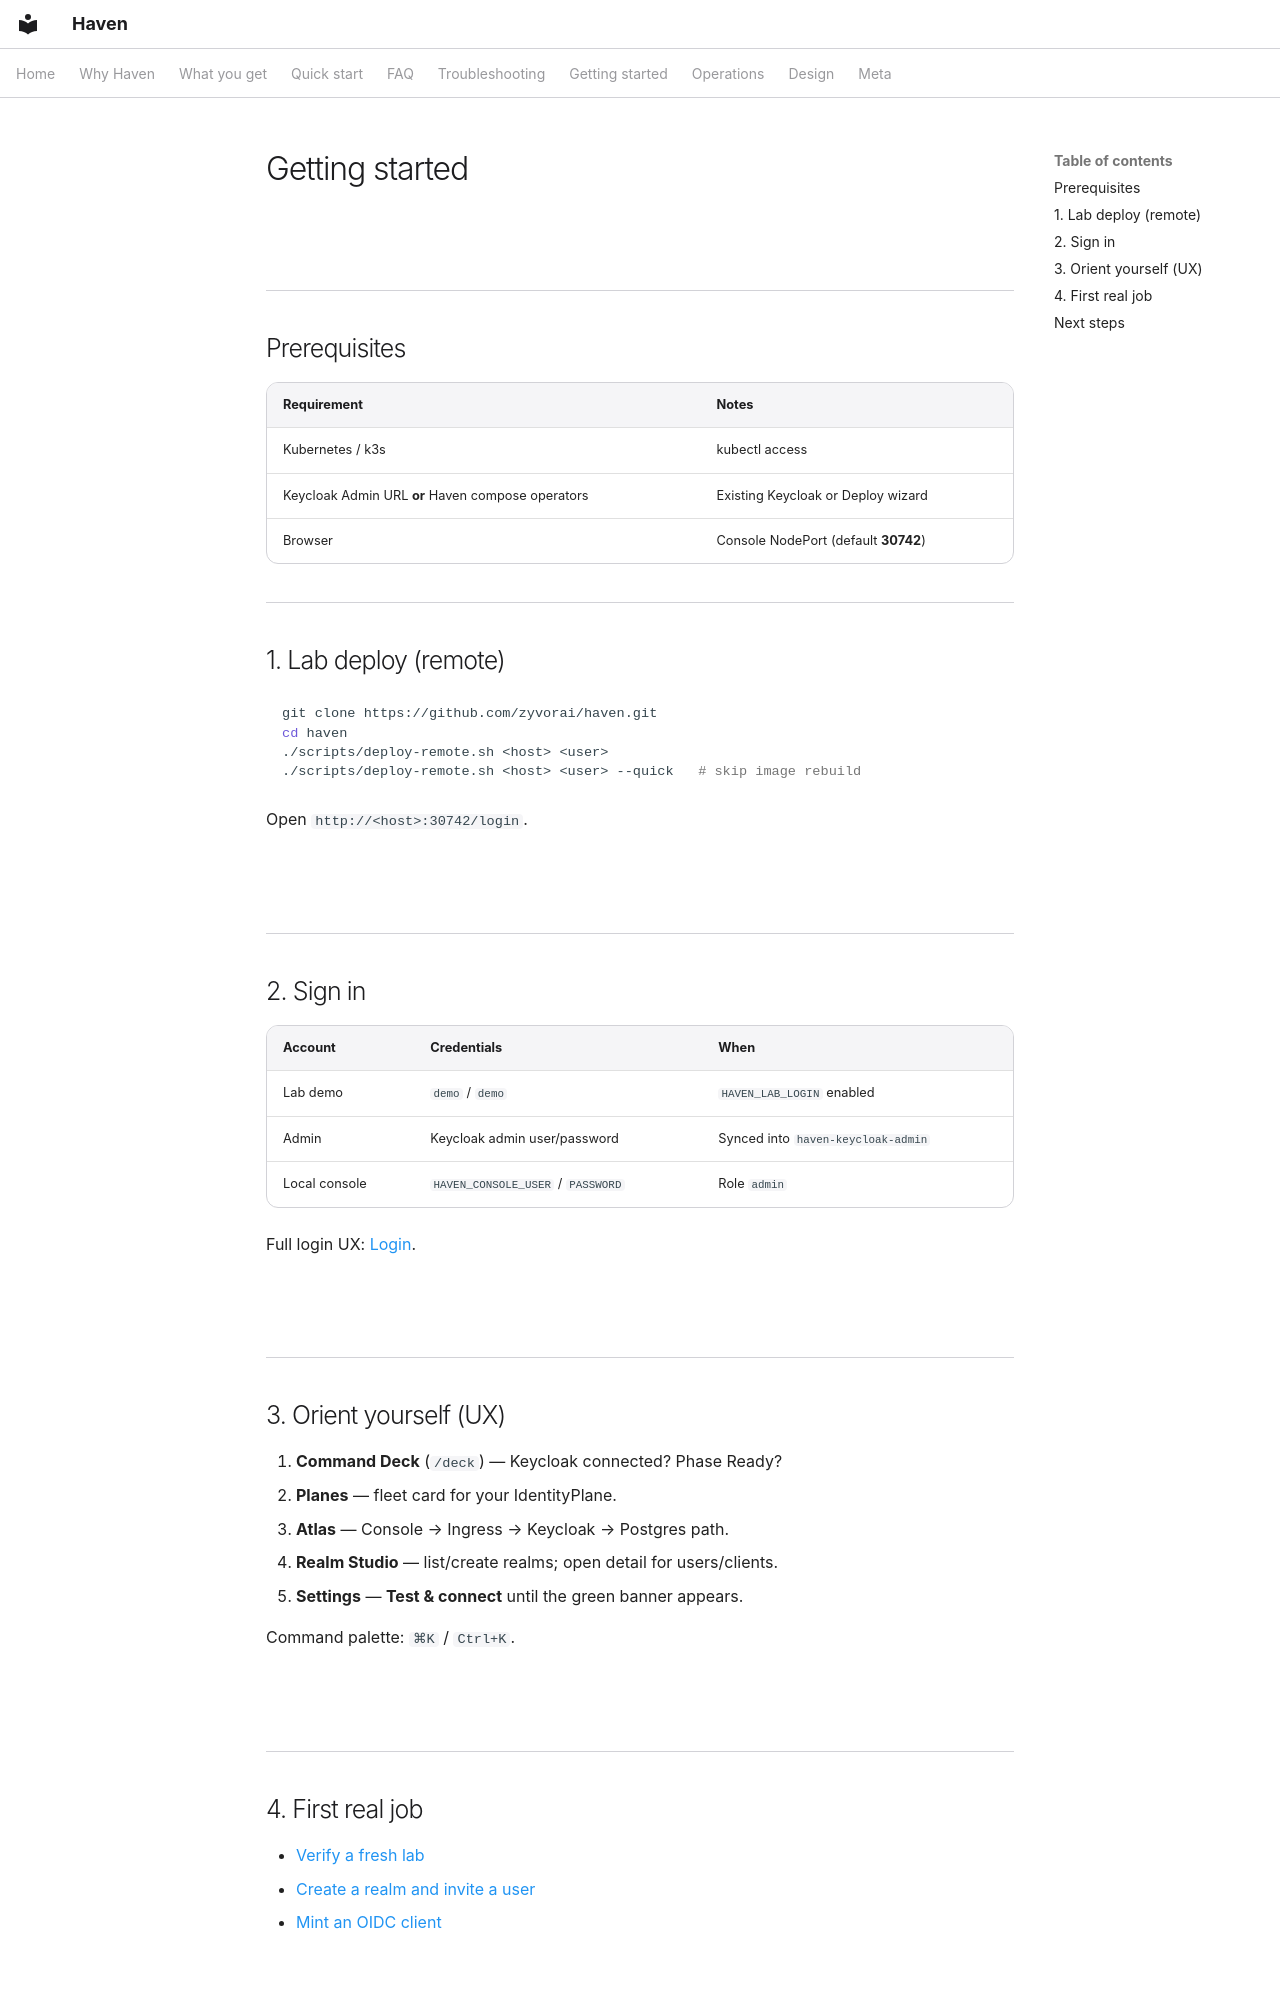

repository: zyvorai/haven · page: user/getting-started/index.html · generator: mkdocs

---
hero:
  eyebrow: USER GUIDE
  title: Getting Started with Haven
---

## Prerequisites

| Requirement | Notes |
|-------------|--------|
| Kubernetes / k3s | kubectl access |
| Keycloak Admin URL **or** Haven compose operators | Existing Keycloak or Deploy wizard |
| Browser | Console NodePort (default **30742**) |

## 1. Lab deploy (remote)

```bash
git clone https://github.com/zyvorai/haven.git
cd haven
./scripts/deploy-remote.sh <host> <user>
./scripts/deploy-remote.sh <host> <user> --quick   # skip image rebuild
```

Open `http://<host>:30742/login`.

## 2. Sign in

| Account | Credentials | When |
|---------|-------------|------|
| Lab demo | `demo` / `demo` | `HAVEN_LAB_LOGIN` enabled |
| Admin | Keycloak admin user/password | Synced into `haven-keycloak-admin` |
| Local console | `HAVEN_CONSOLE_USER` / `PASSWORD` | Role `admin` |

Full login UX: [Login](pages/auth/login.md).

## 3. Orient yourself (UX)

1. **Command Deck** (`/deck`) — Keycloak connected? Phase Ready?
2. **Planes** — fleet card for your IdentityPlane.
3. **Atlas** — Console → Ingress → Keycloak → Postgres path.
4. **Realm Studio** — list/create realms; open detail for users/clients.
5. **Settings** — **Test & connect** until the green banner appears.

Command palette: `⌘K` / `Ctrl+K`.
